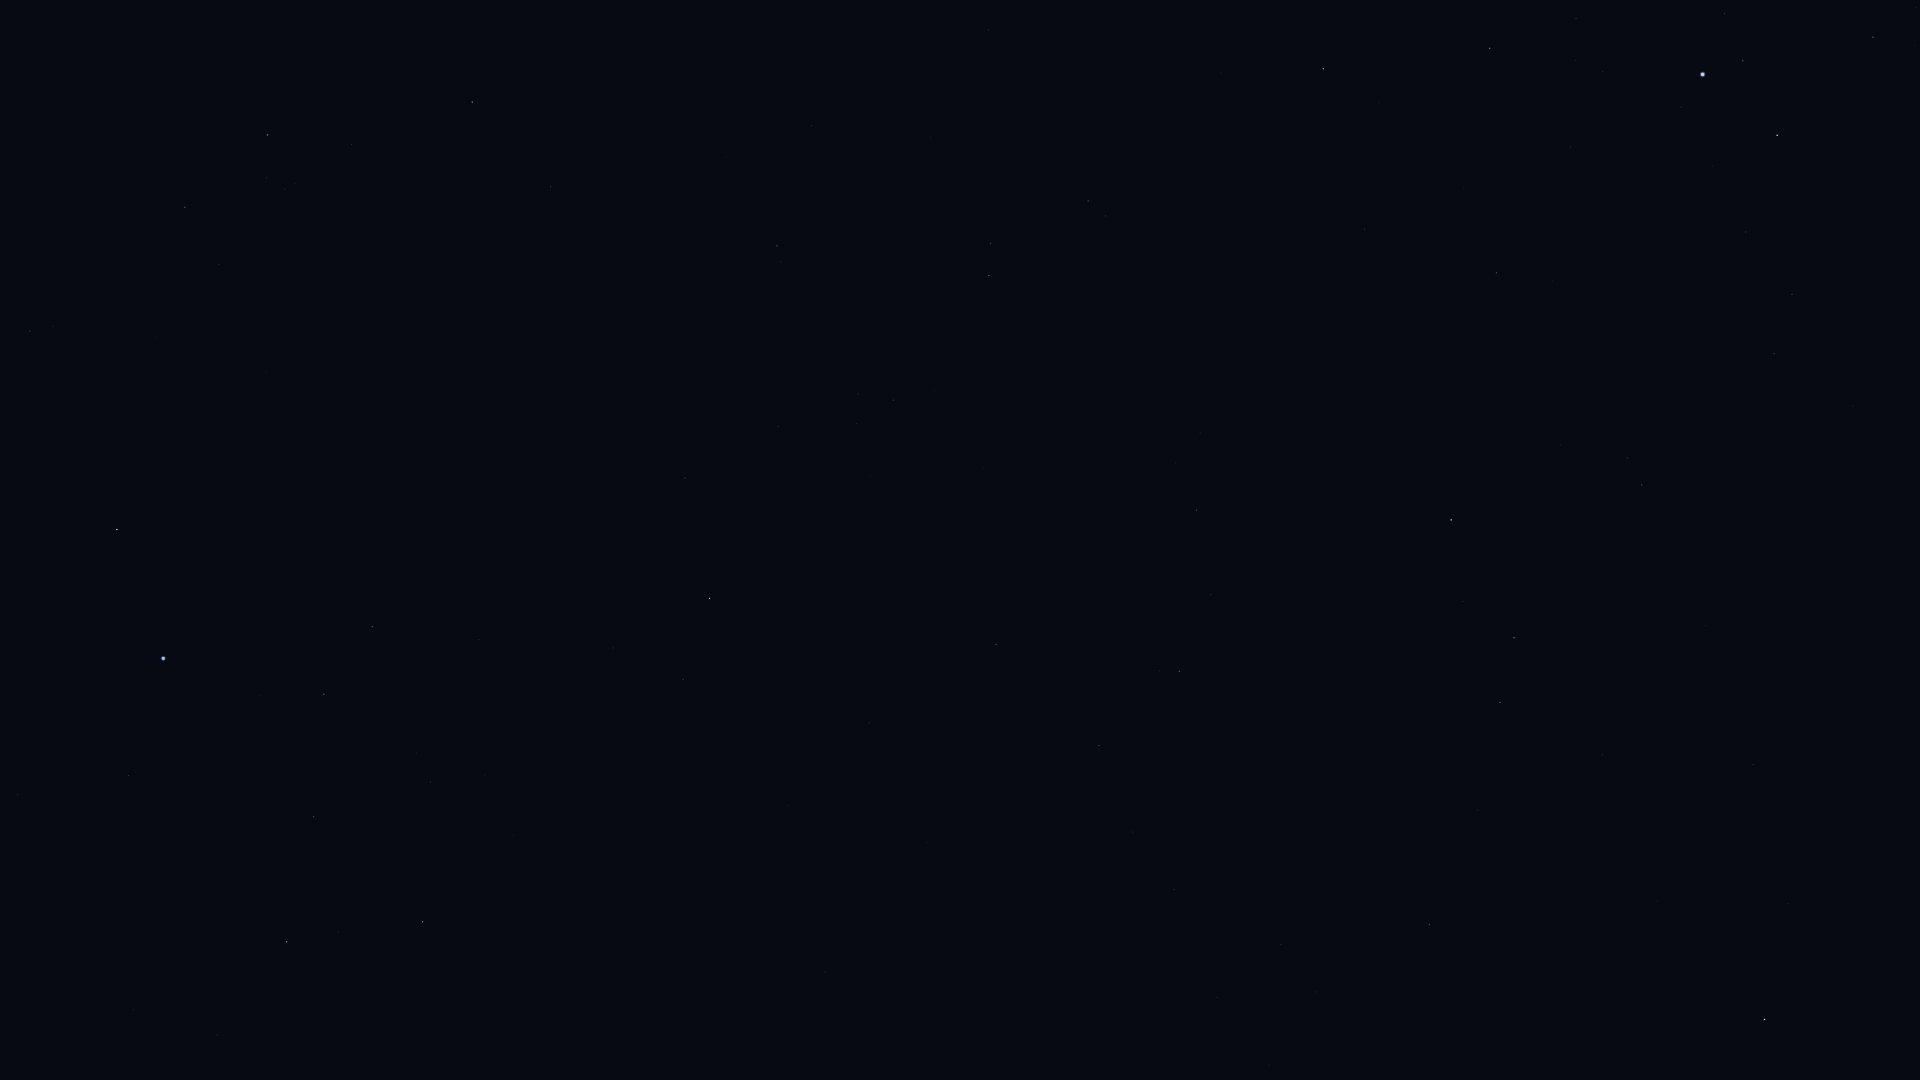

The table this chart was drawn from, first rows:
Star_ID, Name, X, Y
5054, Nenque, 424, 1076
5348, Wurren, 129, 776
7083, HIP 7083, 314, 817
7588, Achernar, 163, 658
8837, HIP 8837, 430, 782
9007, HIP 9007, 324, 694
9236, HIP 9236, 117, 530
10602, HIP 10602, 372, 627
11407, HIP 11407, 479, 640
12394, HIP 12394, 30, 331
12413, HIP 12413, 613, 648
12484, HIP 12484, 352, 506
12486, HIP 12486, 683, 679
12843, HIP 12843, 1174, 890
12961, Koeia, 1075, 833
13147, HIP 13147, 869, 723
15474, Angetenar, 1133, 832
13701, Azha, 1429, 925
13847, Acamar, 709, 598
14135, Menkar, 1764, 1020
13993, Ayeyarwady, 1159, 785
14146, HIP 14146, 1099, 746
14240, HIP 14240, 266, 373
14879, Dalim, 996, 644
15197, Zibal, 1478, 810
15510, HIP 15510, 685, 478
15578, Intan, 903, 559
16537, Ran, 1500, 702
16611, HIP 16611, 1211, 595
17096, Tupi, 478, 315
17378, Rana, 1514, 638
17440, HIP 17440, 185, 207
17651, HIP 17651, 1196, 510
17797, HIP 17797, 858, 394
17874, HIP 17874, 893, 400
18543, Zaurak, 1451, 520
18597, HIP 18597, 285, 189
19587, Beid, 1642, 485
19747, HIP 19747, 777, 246
19780, HIP 19780, 267, 135
19849, Keid, 1627, 458
19893, HIP 19893, 551, 187
19921, HIP 19921, 351, 145
21248, Beemim, 991, 243
21060, HIP 21060, 727, 157
21281, HIP 21281, 472, 102
21393, Theemin, 1088, 201
21444, HIP 21444, 1774, 354
21594, Sceptrum, 1496, 273
21770, HIP 21770, 811, 126
21861, HIP 21861, 931, 138
21949, HIP 21949, 48, 27
22109, HIP 22109, 1792, 294
22491, Mouhoun, 1258, 149
22701, HIP 22701, 1746, 232
23685, HIP 23685, 1323, 69
23875, Cursa, 1777, 135
24244, HIP 24244, 1603, 72
24305, HIP 24305, 1490, 48
24327, HIP 24327, 1575, 61
... 3 more rows
